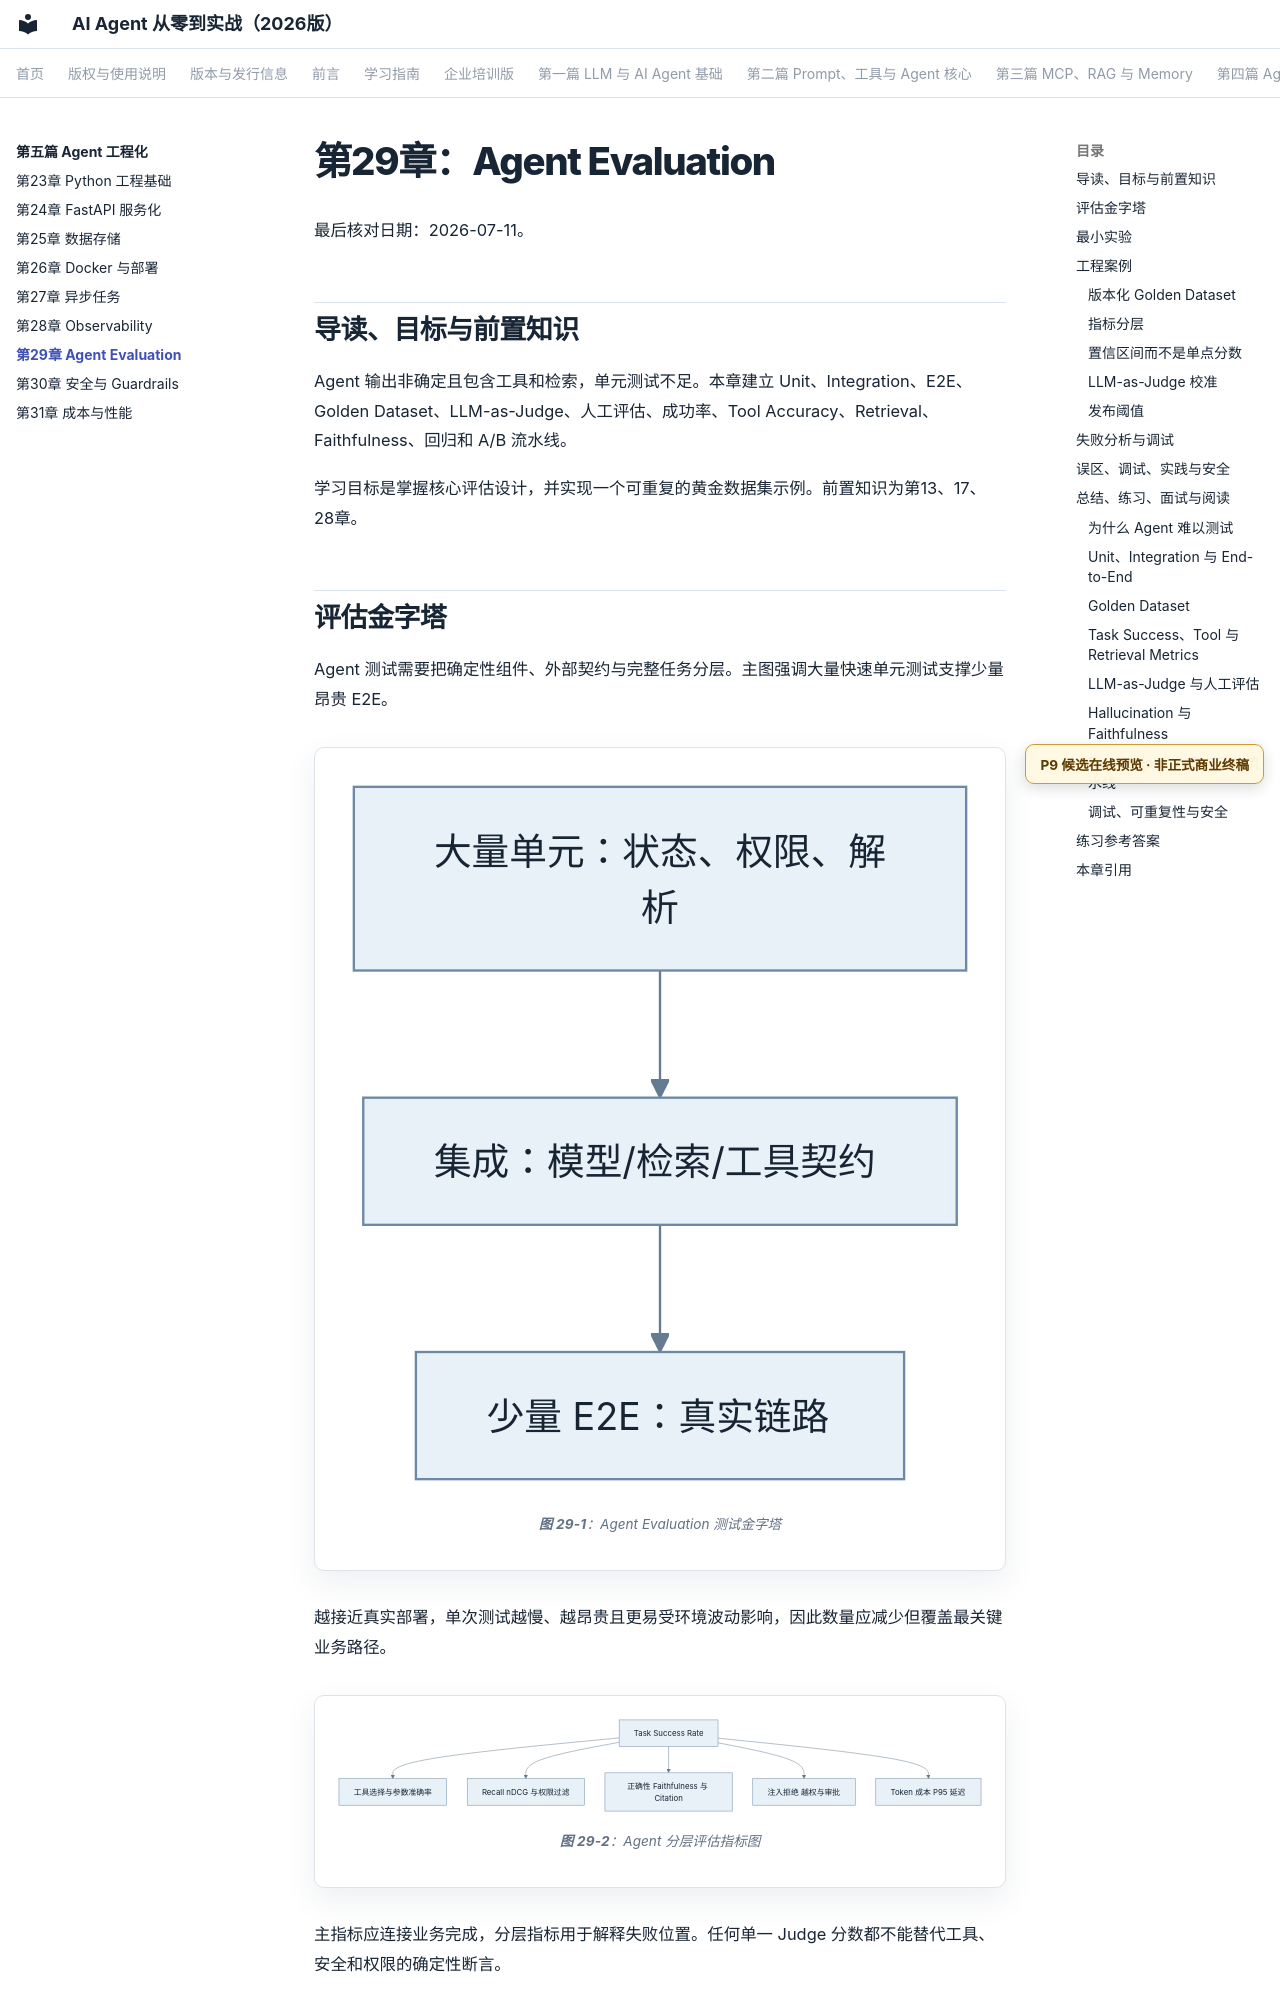

repository: wujinjun/ai-agent-book · page: part-05-engineering/ch29-evaluation/index.html · generator: mkdocs

# 第29章：Agent Evaluation

最后核对日期：2026-07-11。

## 导读、目标与前置知识
Agent 输出非确定且包含工具和检索，单元测试不足。本章建立 Unit、Integration、E2E、Golden Dataset、LLM-as-Judge、人工评估、成功率、Tool Accuracy、Retrieval、Faithfulness、回归和 A/B 流水线。

学习目标是掌握核心评估设计，并实现一个可重复的黄金数据集示例。前置知识为第13、17、28章。

## 评估金字塔

Agent 测试需要把确定性组件、外部契约与完整任务分层。主图强调大量快速单元测试支撑少量昂贵 E2E。

```mermaid
%% id: agent-evaluation-pyramid-overview
%% title: Agent Evaluation 测试金字塔
%% alt: 大量状态权限解析单元测试支撑模型检索工具集成测试和少量真实链路端到端测试
flowchart TB
    E2E["少量 E2E：真实链路"]
    Integration["集成：模型/检索/工具契约"]
    Unit["大量单元：状态、权限、解析"]
    Unit --> Integration --> E2E
```

越接近真实部署，单次测试越慢、越昂贵且更易受环境波动影响，因此数量应减少但覆盖最关键业务路径。

```mermaid
%% id: agent-evaluation-metric-map
%% title: Agent 分层评估指标图
%% alt: 任务成功由工具准确率检索召回引用忠实度安全拒绝成本延迟等分层指标共同解释
flowchart TB
    Success[Task Success Rate] --> Tool[工具选择与参数准确率]
    Success --> Retrieval[Recall nDCG 与权限过滤]
    Success --> Answer[正确性 Faithfulness 与 Citation]
    Success --> Safety[注入拒绝 越权与审批]
    Success --> Efficiency[Token 成本 P95 延迟]
```

主指标应连接业务完成，分层指标用于解释失败位置。任何单一 Judge 分数都不能替代工具、安全和权限的确定性断言。
